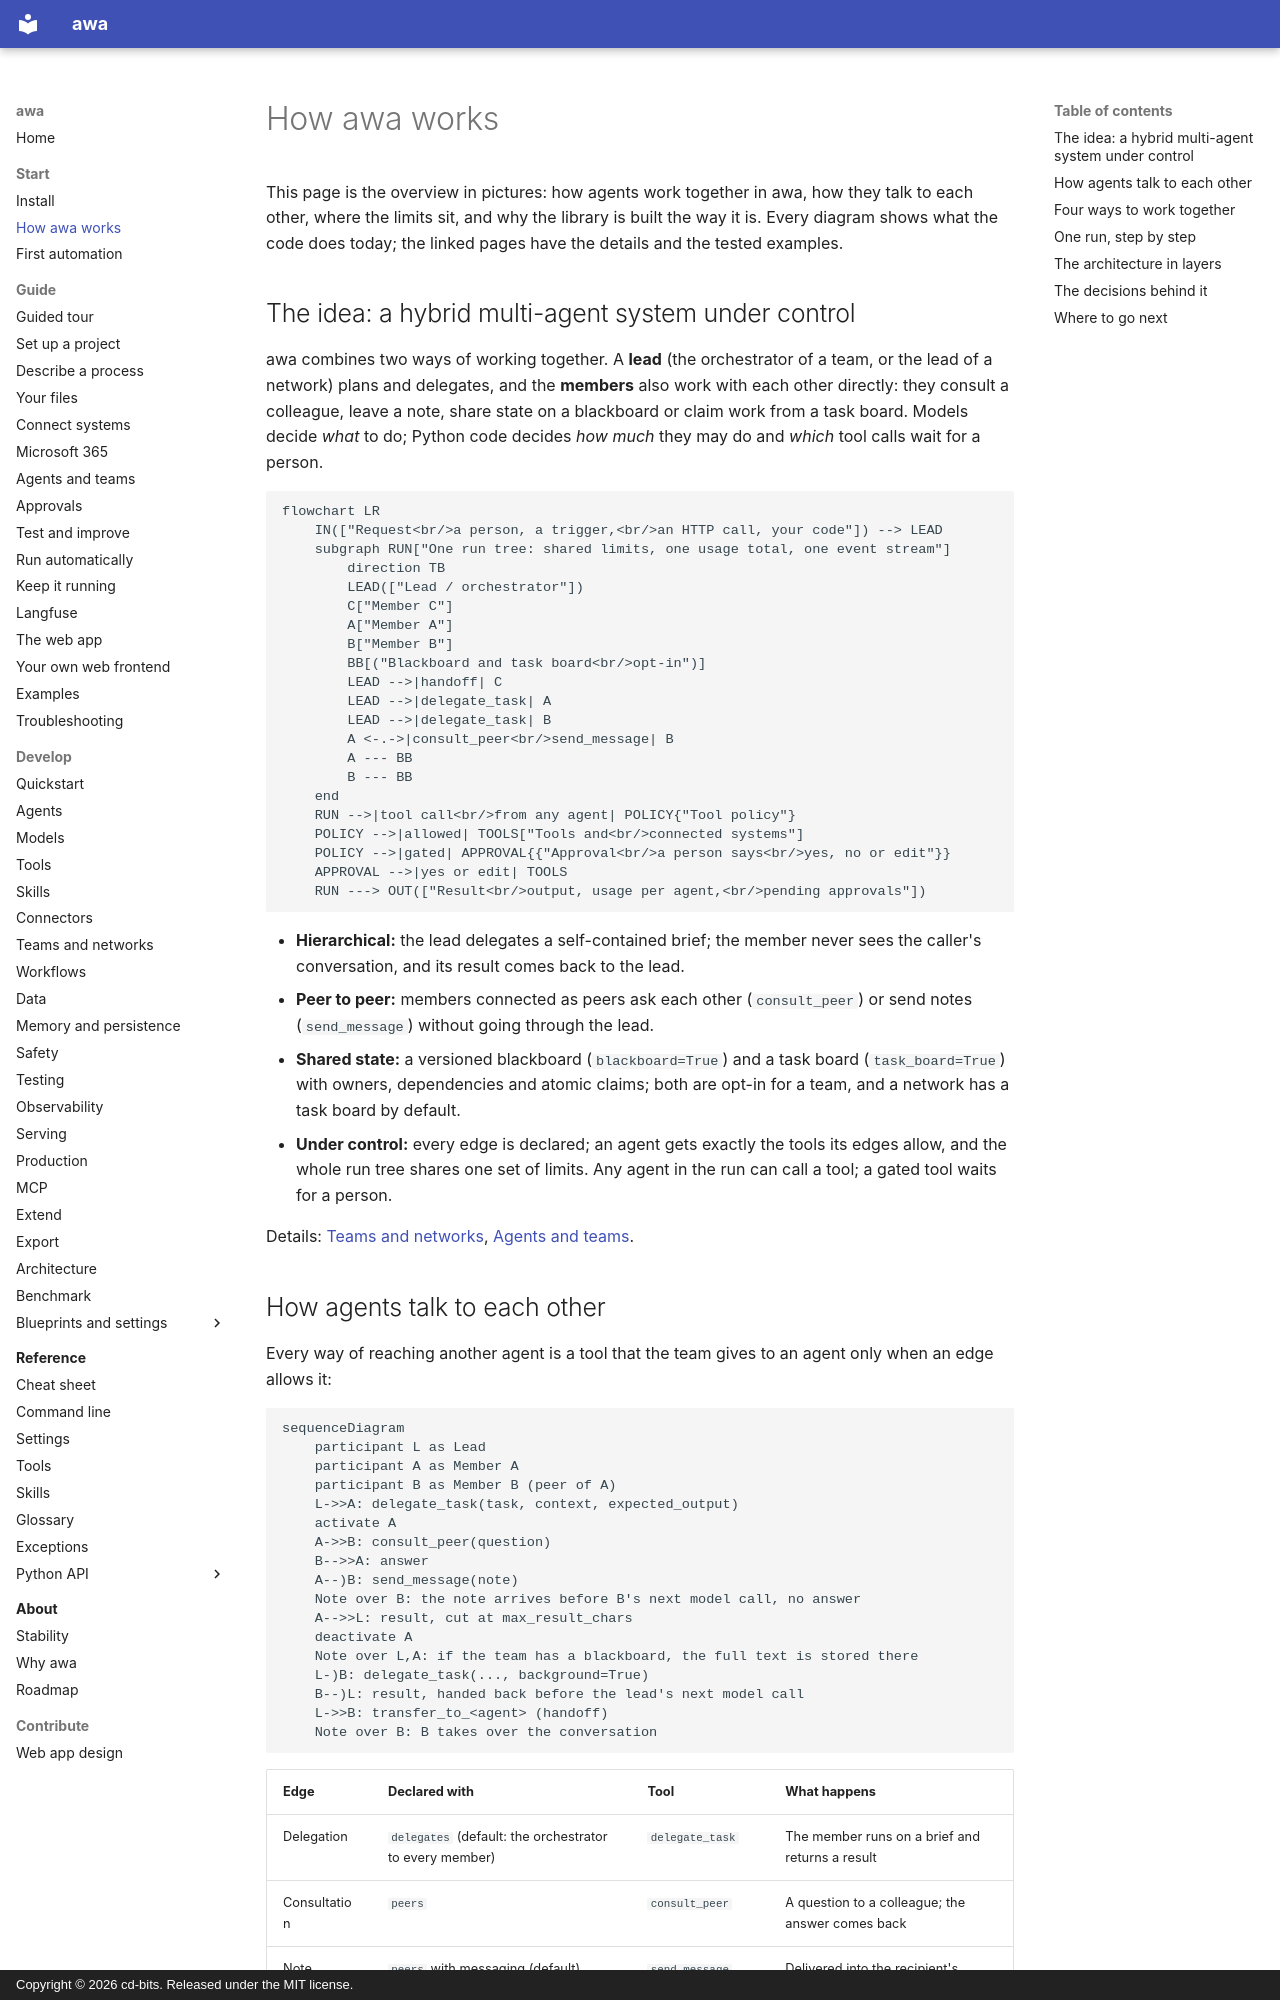

repository: awa-projekt/multiagent_orchestration · page: start/how-awa-works/index.html · generator: mkdocs · copyright: Copyright © 2026 cd-bits. Released under the MIT license.

# How awa works

This page is the overview in pictures: how agents work together in awa, how they talk to each
other, where the limits sit, and why the library is built the way it is. Every diagram shows what
the code does today; the linked pages have the details and the tested examples.

## The idea: a hybrid multi-agent system under control

awa combines two ways of working together. A **lead** (the orchestrator of a team, or the lead of a
network) plans and delegates, and the **members** also work with each other directly: they consult
a colleague, leave a note, share state on a blackboard or claim work from a task board. Models
decide *what* to do; Python code decides *how much* they may do and *which* tool calls wait for a
person.

```mermaid
flowchart LR
    IN(["Request<br/>a person, a trigger,<br/>an HTTP call, your code"]) --> LEAD
    subgraph RUN["One run tree: shared limits, one usage total, one event stream"]
        direction TB
        LEAD(["Lead / orchestrator"])
        C["Member C"]
        A["Member A"]
        B["Member B"]
        BB[("Blackboard and task board<br/>opt-in")]
        LEAD -->|handoff| C
        LEAD -->|delegate_task| A
        LEAD -->|delegate_task| B
        A <-.->|consult_peer<br/>send_message| B
        A --- BB
        B --- BB
    end
    RUN -->|tool call<br/>from any agent| POLICY{"Tool policy"}
    POLICY -->|allowed| TOOLS["Tools and<br/>connected systems"]
    POLICY -->|gated| APPROVAL{{"Approval<br/>a person says<br/>yes, no or edit"}}
    APPROVAL -->|yes or edit| TOOLS
    RUN ---> OUT(["Result<br/>output, usage per agent,<br/>pending approvals"])
```

- **Hierarchical:** the lead delegates a self-contained brief; the member never sees the caller's
  conversation, and its result comes back to the lead.
- **Peer to peer:** members connected as peers ask each other (`consult_peer`) or send notes
  (`send_message`) without going through the lead.
- **Shared state:** a versioned blackboard (`blackboard=True`) and a task board (`task_board=True`)
  with owners, dependencies and atomic claims; both are opt-in for a team, and a network has a task
  board by default.
- **Under control:** every edge is declared; an agent gets exactly the tools its edges allow, and the
  whole run tree shares one set of limits. Any agent in the run can call a tool; a gated tool waits
  for a person.

Details: [Teams and networks](../develop/teams.md), [Agents and teams](../guide/agents-and-teams.md).
